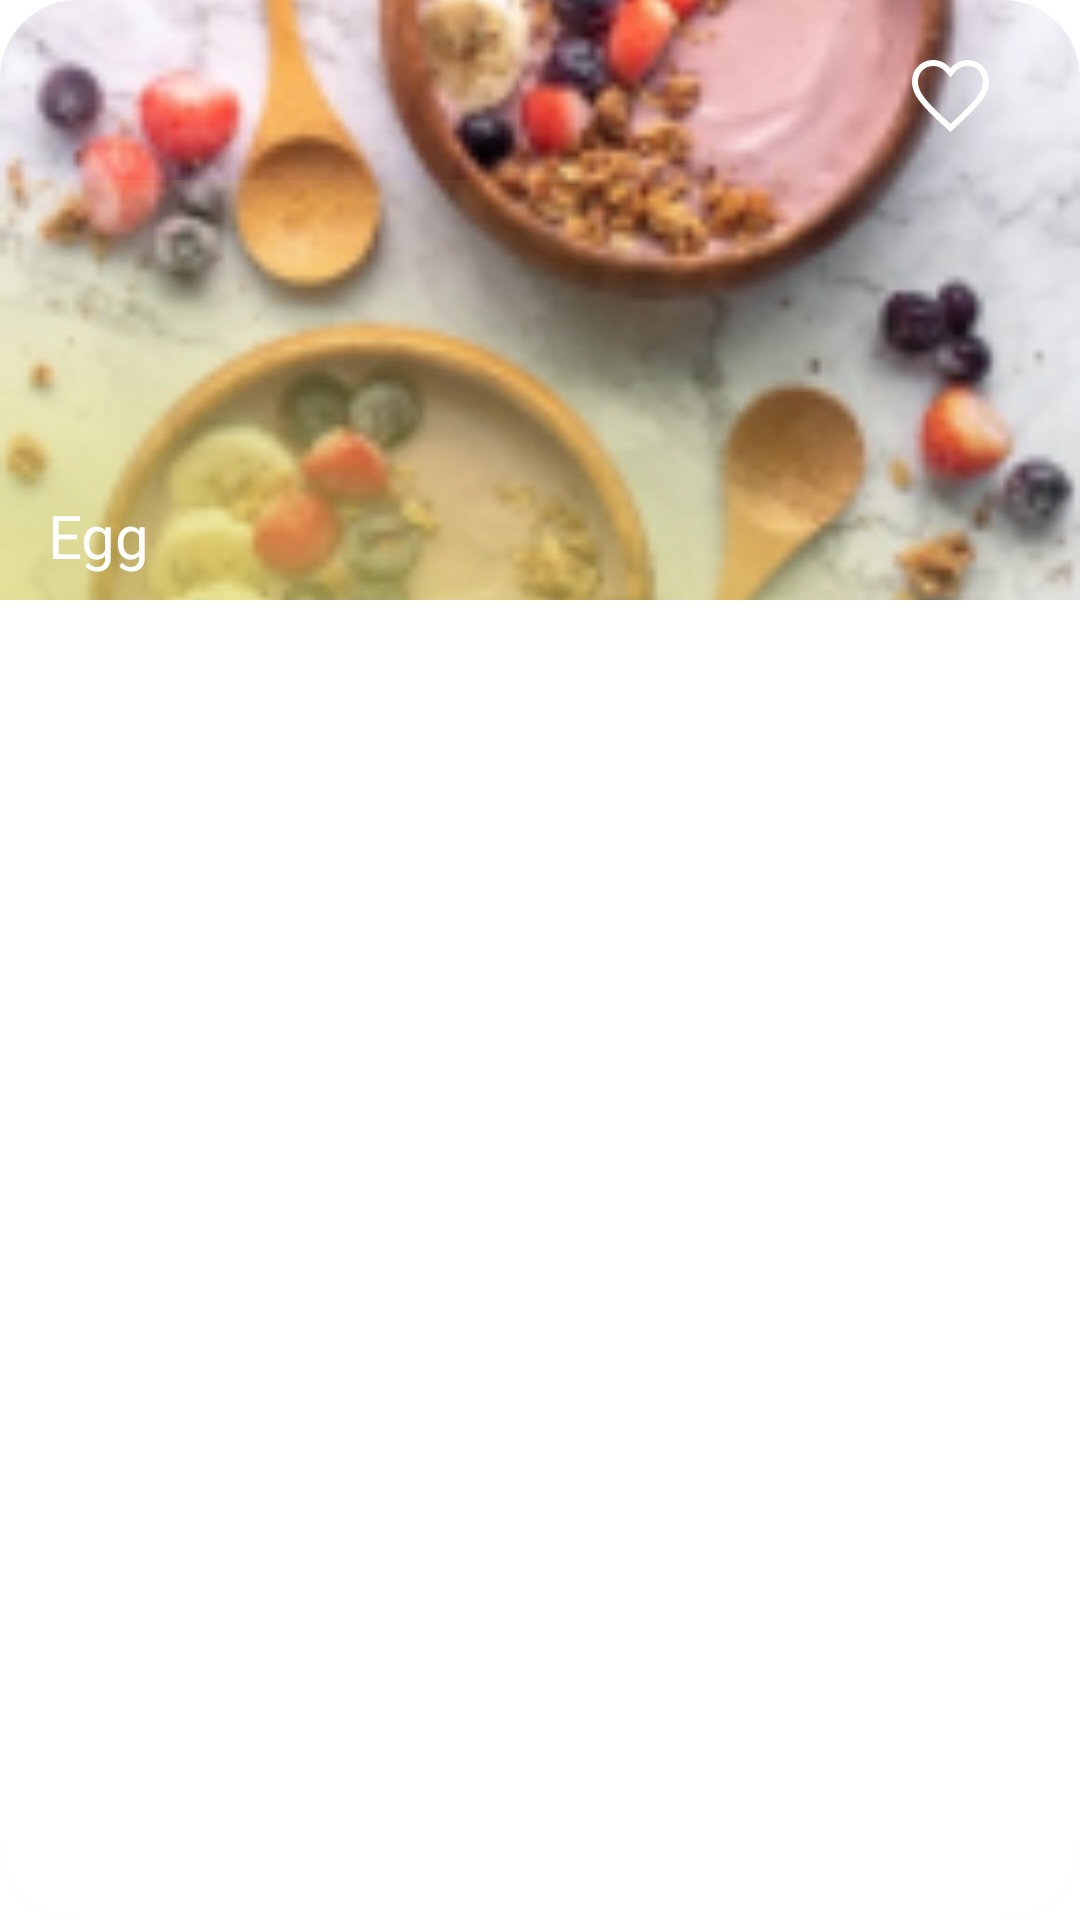

Android layout source for this screen:
<!-- AndroidManifest.xml: application theme Theme.SummerProject -->
<!-- res/layout/recipe_item.xml -->
<?xml version="1.0" encoding="utf-8"?>
<androidx.cardview.widget.CardView xmlns:android="http://schemas.android.com/apk/res/android"
    xmlns:app="http://schemas.android.com/apk/res-auto"
    android:id="@+id/cardView"
    android:layout_width="match_parent"
    android:layout_height="wrap_content"
    android:layout_marginEnd="16dp"
    android:layout_marginBottom="16dp"
    app:cardCornerRadius="26dp">

    <androidx.constraintlayout.widget.ConstraintLayout
        android:layout_width="match_parent"
        android:layout_height="wrap_content">

        <ImageView
            android:id="@+id/recipeImage"
            android:layout_width="match_parent"
            android:layout_height="wrap_content"
            android:scaleType="centerCrop"
            app:layout_constraintBottom_toBottomOf="parent"
            app:layout_constraintEnd_toEndOf="parent"
            app:layout_constraintHorizontal_bias="0.0"
            app:layout_constraintStart_toStartOf="parent"
            app:layout_constraintTop_toTopOf="parent"
            app:layout_constraintVertical_bias="0.0"
            app:srcCompat="@drawable/rectangl2" />

        <CheckBox
            android:id="@+id/icon"
            android:layout_width="wrap_content"
            android:layout_height="wrap_content"
            android:layout_marginTop="8dp"
            android:layout_marginEnd="8dp"
            android:alpha="1"
            android:button="@drawable/sl_favourite"
            android:translationZ="90dp"
            app:buttonTint="@android:color/white"
            app:layout_constraintEnd_toEndOf="parent"
            app:layout_constraintHorizontal_bias="1.0"
            app:layout_constraintStart_toStartOf="parent"
            app:layout_constraintTop_toTopOf="parent" />

        <TextView
            android:id="@+id/nameRecipe"
            android:layout_width="0dp"
            android:layout_height="wrap_content"
            android:layout_gravity="center"
            android:layout_marginStart="16dp"
            android:layout_marginBottom="8dp"
            android:translationZ="90dp"
            android:paddingTop="32dp"
            android:text="Egg"
            android:textColor="#FFFFFF"
            android:textSize="20sp"
            app:layout_constraintBottom_toBottomOf="@+id/recipeImage"
            app:layout_constraintEnd_toEndOf="@+id/recipeImage"
            app:layout_constraintHorizontal_bias="0.0"
            app:layout_constraintStart_toStartOf="@+id/recipeImage"
            app:layout_constraintTop_toTopOf="@+id/recipeImage"
            app:layout_constraintVertical_bias="1.0" />

        <ImageView
            android:id="@+id/ellipse"
            android:layout_width="0dp"
            android:layout_height="0dp"
            android:layout_marginTop="60dp"
            android:alpha="0.75"
            android:scaleType="centerCrop"
            app:layout_constraintBottom_toBottomOf="@+id/recipeImage"
            app:layout_constraintEnd_toEndOf="parent"
            app:layout_constraintHorizontal_bias="1.0"
            app:layout_constraintStart_toStartOf="@+id/recipeImage"
            app:layout_constraintTop_toTopOf="parent"
            app:layout_constraintVertical_bias="1.0"
            app:srcCompat="@drawable/ellipse" />

    </androidx.constraintlayout.widget.ConstraintLayout>

</androidx.cardview.widget.CardView>
<!-- resources referenced by this layout -->
<resources>
  <!-- drawable ellipse: png bitmap (drawable, 23750 bytes) -->
  <!-- drawable sl_favourite (drawable) -->
  <?xml version="1.0" encoding="utf-8"?>
  <selector xmlns:android="http://schemas.android.com/apk/res/android">
          <item
              android:drawable="@drawable/like"
              android:state_checked="false"
              />
          <item
              android:drawable="@drawable/like_pressed"
              android:state_checked="true"
              />
          <item android:drawable="@drawable/like" />
  </selector>
  <style name="Theme.SummerProject" parent="Theme.MaterialComponents.DayNight.DarkActionBar">
          
          <item name="colorPrimary">@color/purple_500</item>
          <item name="colorPrimaryVariant">@color/purple_700</item>
          <item name="colorOnPrimary">@color/white</item>
          
          <item name="colorSecondary">@color/teal_200</item>
          <item name="colorSecondaryVariant">@color/teal_700</item>
          <item name="colorOnSecondary">@color/black</item>
          
          <item name="android:statusBarColor">?attr/colorPrimaryVariant</item>
          
          <item name="windowActionBar">false</item>
          <item name="windowNoTitle">true</item>
      </style>
  <!-- drawable like (drawable) -->
  <vector xmlns:android="http://schemas.android.com/apk/res/android"
      android:width="26dp"
      android:height="24dp"
      android:viewportWidth="22"
      android:viewportHeight="20">
    <path
        android:pathData="M15.708,0C13.813,0 12.025,0.872 10.833,2.289C9.642,0.872 7.854,0 5.958,0C2.6,0 0,2.616 0,5.995C0,10.136 3.683,13.461 9.262,18.583L10.833,20L12.404,18.583C17.983,13.46 21.667,10.136 21.667,5.995C21.667,2.616 19.067,0 15.708,0ZM11.502,17.149L11.282,17.351L10.833,17.755L10.385,17.351L10.165,17.149C7.539,14.738 5.271,12.657 3.772,10.795C2.316,8.987 1.667,7.507 1.667,5.995C1.667,4.804 2.105,3.706 2.902,2.905C3.696,2.107 4.781,1.667 5.958,1.667C7.319,1.667 8.665,2.3 9.558,3.362L10.833,4.878L12.109,3.362C13.002,2.3 14.347,1.667 15.708,1.667C16.886,1.667 17.971,2.107 18.765,2.905C19.561,3.706 20,4.804 20,5.995C20,7.507 19.351,8.987 17.895,10.795C16.396,12.657 14.128,14.738 11.502,17.149Z"
        android:fillColor="#ffffff"/>
  </vector>
  <!-- drawable like_pressed (drawable) -->
  <vector xmlns:android="http://schemas.android.com/apk/res/android"
      android:width="26dp"
      android:height="24dp"
      android:viewportWidth="22"
      android:viewportHeight="20">
    <path
        android:pathData="M15.708,0C13.813,0 12.025,0.872 10.833,2.289C9.642,0.872 7.854,0 5.958,0C2.6,0 0,2.616 0,5.995C0,10.136 3.683,13.461 9.262,18.583L10.833,20L12.404,18.583C17.983,13.46 21.667,10.136 21.667,5.995C21.667,2.616 19.067,0 15.708,0ZM11.502,17.149L11.282,17.351L10.833,17.755L10.385,17.351L10.165,17.149C7.539,14.738 5.271,12.657 3.772,10.795C2.316,8.987 1.667,7.507 1.667,5.995C1.667,4.804 2.105,3.706 2.902,2.905C3.696,2.107 4.781,1.667 5.958,1.667C7.319,1.667 8.665,2.3 9.558,3.362L10.833,4.878L12.109,3.362C13.002,2.3 14.347,1.667 15.708,1.667C16.886,1.667 17.971,2.107 18.765,2.905C19.561,3.706 20,4.804 20,5.995C20,7.507 19.351,8.987 17.895,10.795C16.396,12.656 14.128,14.738 11.503,17.148L11.502,17.149Z"
        android:fillColor="#ffffff"/>
    <path
        android:pathData="M11.502,17.149L11.282,17.351L10.833,17.755L10.385,17.351L10.165,17.149C7.539,14.738 5.271,12.657 3.772,10.795C2.316,8.987 1.667,7.507 1.667,5.995C1.667,4.804 2.105,3.706 2.902,2.905C3.696,2.107 4.781,1.667 5.958,1.667C7.319,1.667 8.665,2.3 9.558,3.362L10.833,4.878L12.109,3.362C13.002,2.3 14.347,1.667 15.708,1.667C16.886,1.667 17.971,2.107 18.765,2.905C19.561,3.706 20,4.804 20,5.995C20,7.507 19.351,8.987 17.895,10.795C16.396,12.656 14.128,14.738 11.503,17.148L11.502,17.149Z"
        android:fillColor="#ffffff"/>
  </vector>
  <color name="purple_500">#807EA00E</color>
  <color name="purple_700">#7EA00E</color>
  <color name="white">#FFFFFFFF</color>
  <color name="teal_200">#FF03DAC5</color>
  <color name="teal_700">#FF018786</color>
  <color name="black">#FF000000</color>
</resources>
